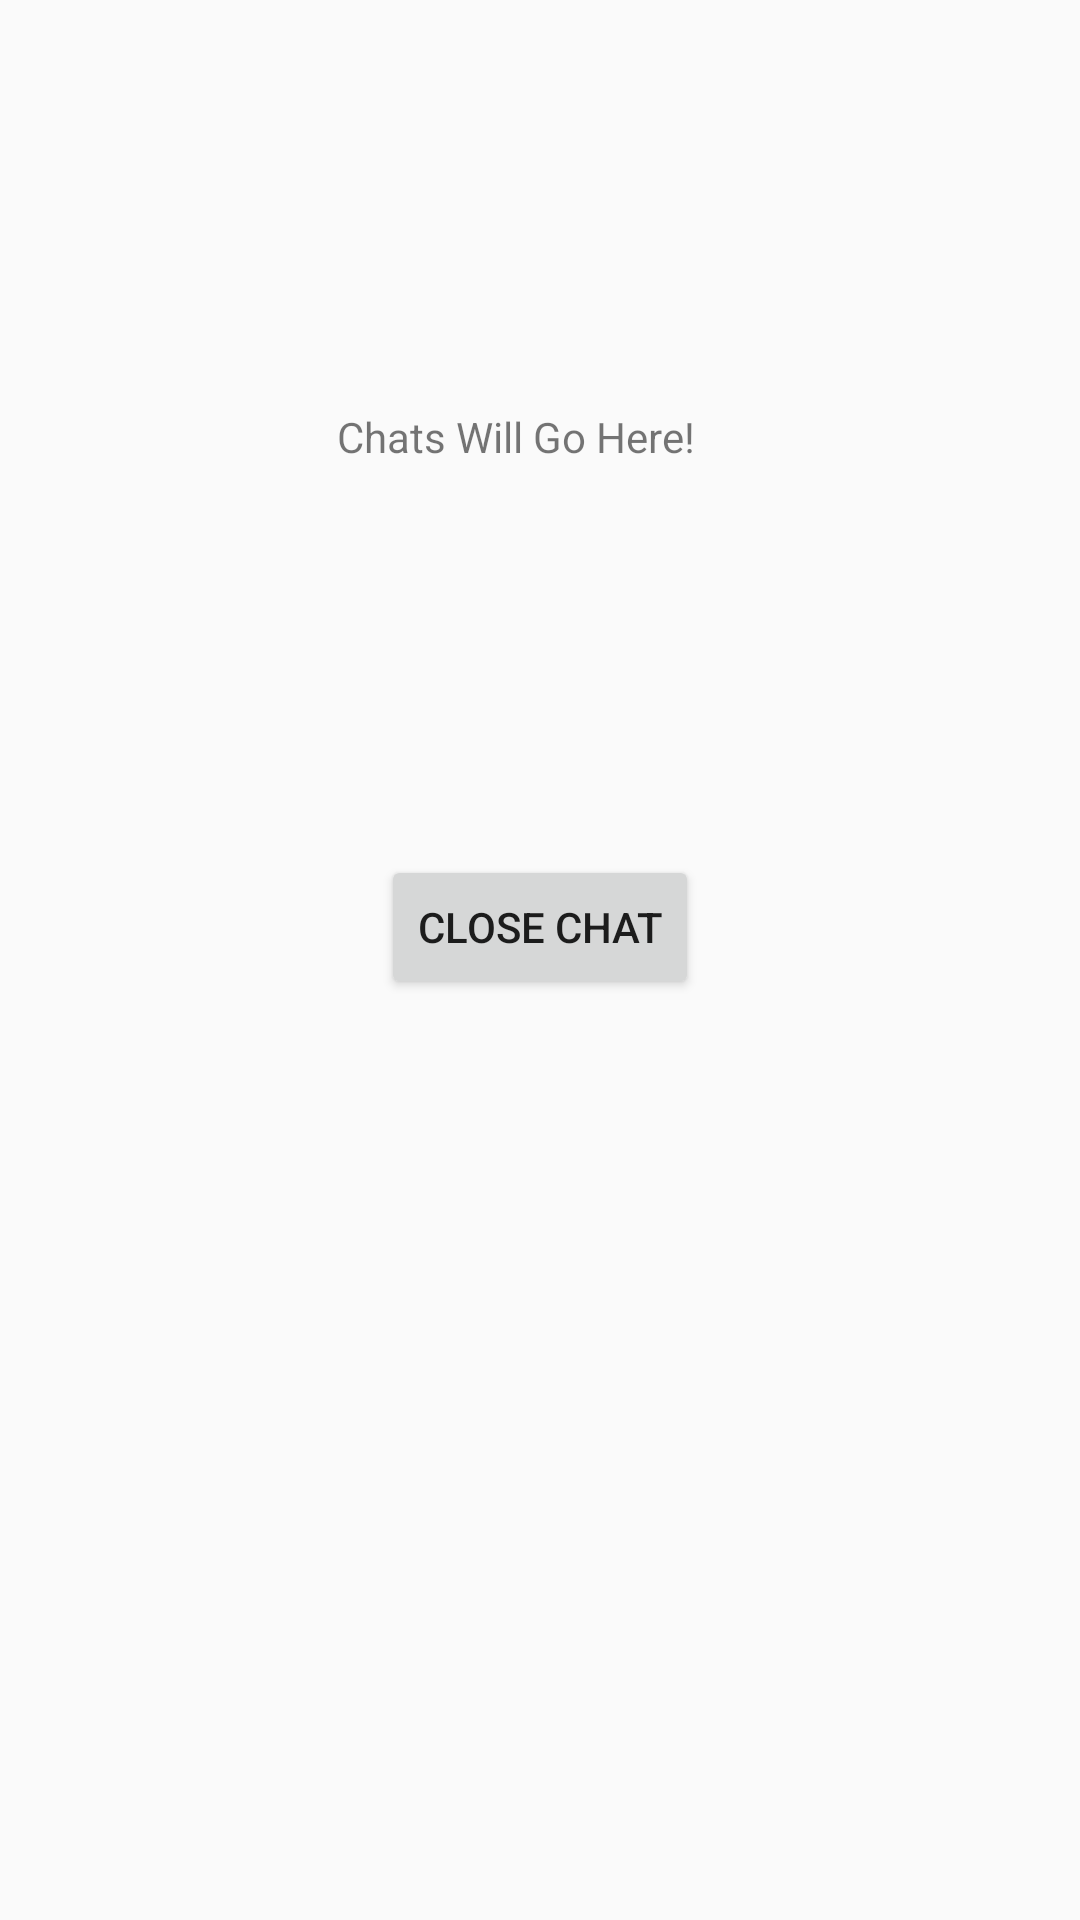

Reconstruct the res/layout file that produces this screen, plus the resources it refers to.
<!-- AndroidManifest.xml: application theme AppTheme -->
<!-- res/layout/activity_chat.xml -->
<?xml version="1.0" encoding="utf-8"?>
<androidx.constraintlayout.widget.ConstraintLayout xmlns:android="http://schemas.android.com/apk/res/android"
    xmlns:app="http://schemas.android.com/apk/res-auto"
    xmlns:tools="http://schemas.android.com/tools"
    android:layout_width="match_parent"
    android:layout_height="match_parent"
    tools:context=".ChatActivity">

    <TextView
        android:id="@+id/textView"
        android:layout_width="wrap_content"
        android:layout_height="wrap_content"
        android:layout_marginStart="137dp"
        android:layout_marginTop="136dp"
        android:layout_marginEnd="153dp"
        android:layout_marginBottom="366dp"
        android:text="Chats Will Go Here!"
        app:layout_constraintEnd_toEndOf="parent"
        app:layout_constraintStart_toStartOf="parent"
        app:layout_constraintTop_toTopOf="parent" />

    <Button
        android:id="@+id/button5"
        android:layout_width="wrap_content"
        android:layout_height="wrap_content"
        android:layout_marginTop="285dp"
        android:layout_marginBottom="188dp"
        android:text="Close Chat"
        app:layout_constraintEnd_toEndOf="parent"
        app:layout_constraintStart_toStartOf="parent"
        app:layout_constraintTop_toTopOf="parent" />
</androidx.constraintlayout.widget.ConstraintLayout>
<!-- resources referenced by this layout -->
<resources>
  <style name="AppTheme" parent="Theme.AppCompat.Light.NoActionBar">
  		<item name="colorPrimary">@color/colorPrimary</item>
  		<item name="colorPrimaryDark">@color/colorPrimaryDark</item>
  		<item name="colorAccent">@color/colorAccent</item>
  	</style>
  <!-- not gathered from this repository: default colours our renderer supplied (Android Studio template values) -->
  <color name="colorPrimary">#FF6200EE</color>
  <color name="colorPrimaryDark">#FF3700B3</color>
  <color name="colorAccent">#FF03DAC5</color>
</resources>
